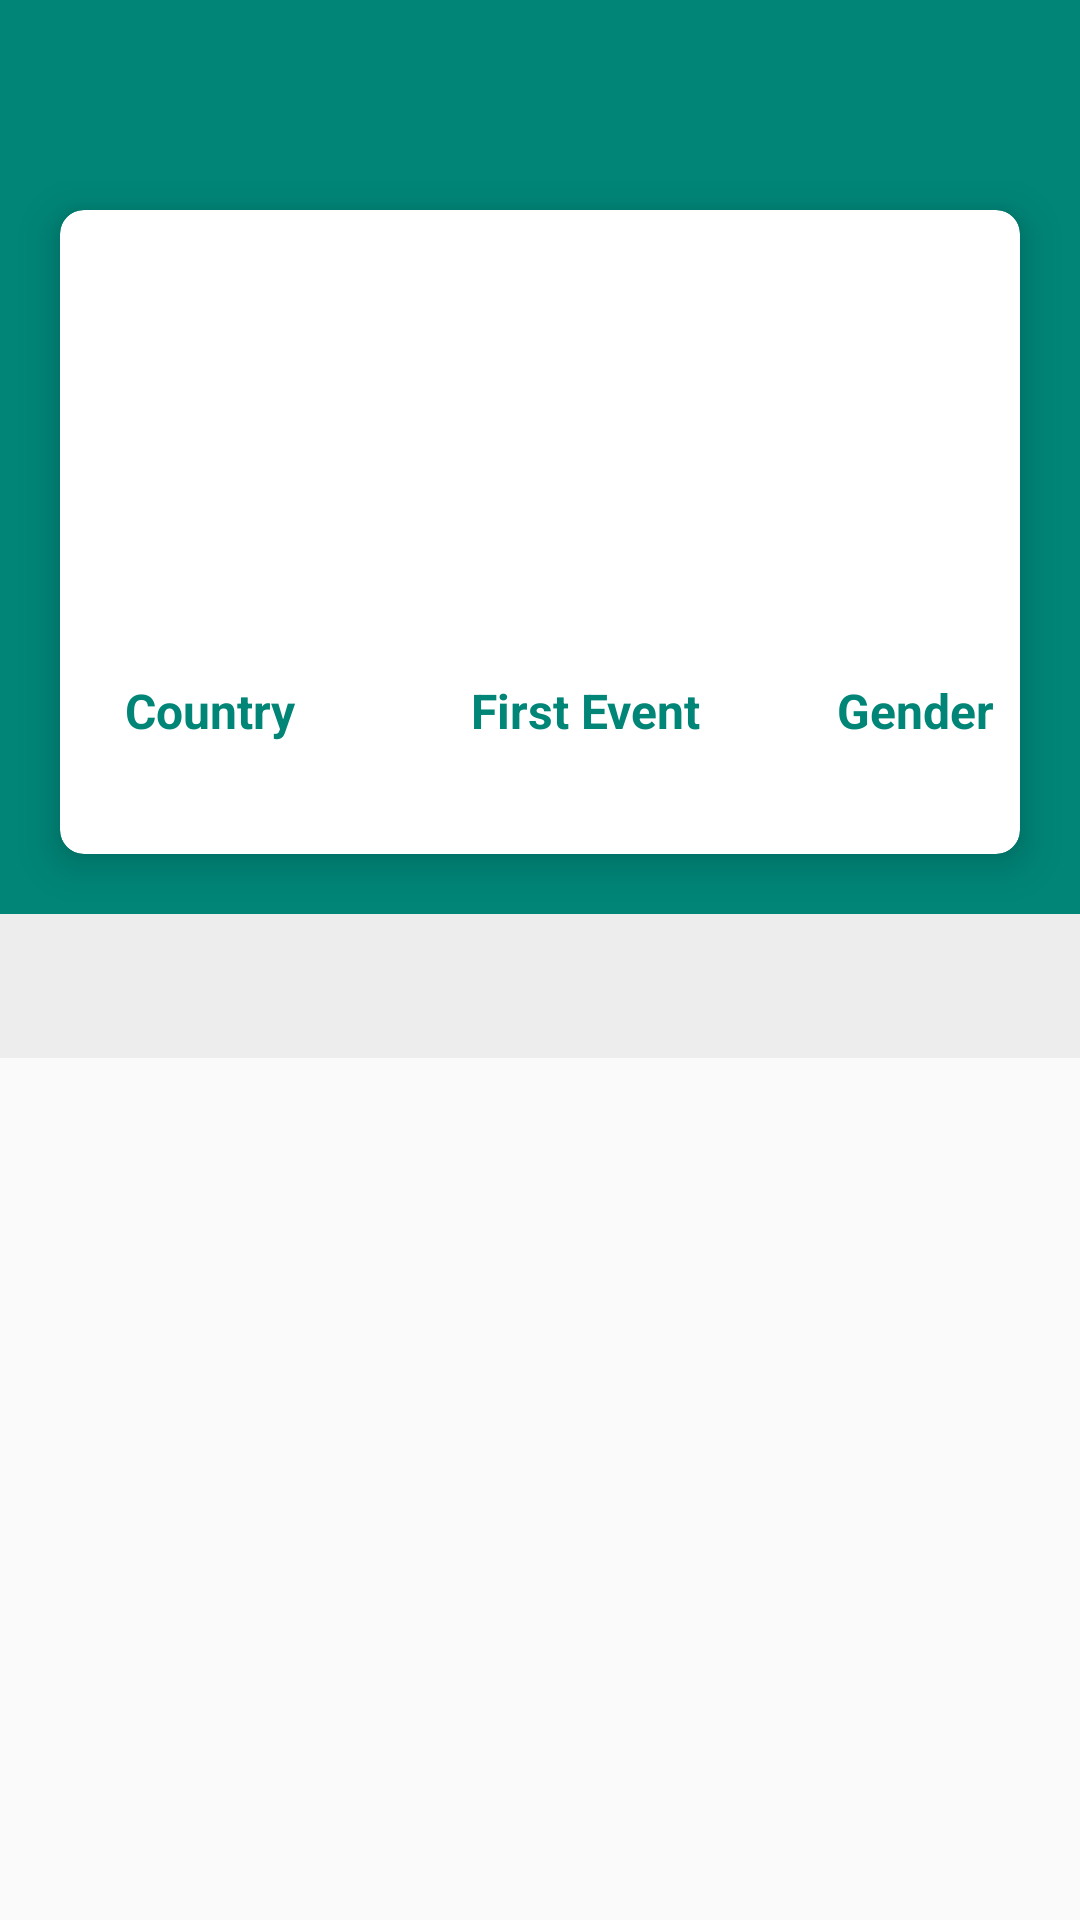

Android layout source for this screen:
<!-- AndroidManifest.xml: activity theme AppThemeNoActionBar -->
<!-- res/layout/activity_detail_league.xml -->
<?xml version="1.0" encoding="utf-8"?>
<android.support.design.widget.CoordinatorLayout xmlns:android="http://schemas.android.com/apk/res/android"
    xmlns:app="http://schemas.android.com/apk/res-auto"
    xmlns:tools="http://schemas.android.com/tools"
    android:layout_width="match_parent"
    android:layout_height="match_parent"
    android:fitsSystemWindows="true">

    <android.support.design.widget.AppBarLayout
        android:id="@+id/app_bar"
        android:layout_width="match_parent"
        android:layout_height="wrap_content"
        android:fitsSystemWindows="true"
        android:theme="@style/AppTheme">

        <android.support.design.widget.CollapsingToolbarLayout
            android:id="@+id/toolbar_layout"
            android:layout_width="match_parent"
            android:layout_height="match_parent"
            android:fitsSystemWindows="true"
            app:contentScrim="?attr/colorPrimary"
            app:layout_scrollFlags="scroll|exitUntilCollapsed"
            app:toolbarId="@+id/toolbar">

            <RelativeLayout
                android:id="@+id/relativeView"
                android:layout_width="match_parent"
                android:layout_height="wrap_content"
                android:background="@color/colorPrimary">


                <android.support.v7.widget.CardView
                    android:layout_width="match_parent"
                    android:layout_height="wrap_content"
                    android:layout_marginLeft="20dp"
                    android:layout_marginTop="70dp"
                    android:layout_marginRight="20dp"
                    android:layout_marginBottom="20dp"
                    app:cardCornerRadius="8dp"
                    app:cardElevation="8dp">

                    <RelativeLayout
                        android:layout_width="match_parent"
                        android:layout_height="wrap_content"
                        android:layout_marginBottom="10dp">

                        <ProgressBar
                            android:id="@+id/progressbar_detailleague"
                            android:layout_width="90dp"
                            android:layout_height="90dp"
                            android:layout_centerInParent="true" />

                        <ImageView
                            android:id="@+id/image_league"
                            android:layout_width="120dp"
                            android:layout_height="120dp"
                            android:layout_gravity="center"
                            android:layout_marginTop="16dp"
                            tools:src="@drawable/delapan_australian_a_league" />

                        <TextView
                            android:id="@+id/name_league"
                            android:layout_width="match_parent"
                            android:layout_height="wrap_content"
                            android:layout_marginStart="8dp"
                            android:layout_marginTop="16dp"
                            android:layout_toEndOf="@+id/image_league"
                            android:textColor="@color/colorPrimary"
                            android:textSize="16sp"
                            android:textStyle="bold"
                            tools:text="Nama League" />

                        <TextView
                            android:id="@+id/description_league"
                            android:layout_width="match_parent"
                            android:layout_height="wrap_content"
                            android:layout_below="@+id/name_league"
                            android:layout_marginStart="8dp"
                            android:layout_marginTop="8dp"
                            android:layout_toEndOf="@+id/image_league"
                            android:maxLines="5"
                            android:textColor="#000000"
                            android:textSize="14sp"
                            tools:text="Description League" />

                        <TextView
                            android:id="@+id/title_country"
                            android:layout_width="100dp"
                            android:layout_height="wrap_content"
                            android:layout_below="@+id/image_league"
                            android:layout_marginTop="20dp"
                            android:gravity="center"
                            android:text="Country"
                            android:textColor="@color/colorPrimary"
                            android:textSize="16sp"
                            android:textStyle="bold" />

                        <TextView
                            android:id="@+id/title_event"
                            android:layout_width="150dp"
                            android:layout_height="wrap_content"
                            android:layout_below="@+id/image_league"
                            android:layout_marginTop="20dp"
                            android:layout_toEndOf="@+id/title_country"
                            android:gravity="center"
                            android:text="First Event"
                            android:textColor="@color/colorPrimary"
                            android:textSize="16sp"
                            android:textStyle="bold" />

                        <TextView
                            android:id="@+id/title_gender"
                            android:layout_width="160dp"
                            android:layout_height="wrap_content"
                            android:layout_below="@+id/image_league"
                            android:layout_marginTop="20dp"
                            android:layout_toEndOf="@+id/title_event"
                            android:gravity="center"
                            android:text="Gender"
                            android:textColor="@color/colorPrimary"
                            android:textSize="16sp"
                            android:textStyle="bold" />

                        <TextView
                            android:id="@+id/tv_country"
                            android:layout_width="100dp"
                            android:layout_height="wrap_content"
                            android:layout_below="@+id/title_country"
                            android:layout_marginTop="8dp"
                            android:gravity="center"
                            android:textColor="#000"
                            tools:text="England" />

                        <TextView
                            android:id="@+id/tv_event"
                            android:layout_width="150dp"
                            android:layout_height="wrap_content"
                            android:layout_below="@+id/title_country"
                            android:layout_marginTop="8dp"
                            android:layout_toEndOf="@+id/tv_country"
                            android:gravity="center"
                            android:textColor="#000"
                            tools:text="2000-08-18" />

                        <TextView
                            android:id="@+id/tv_gender"
                            android:layout_width="160dp"
                            android:layout_height="wrap_content"
                            android:layout_below="@+id/title_country"
                            android:layout_marginTop="8dp"
                            android:layout_toEndOf="@+id/tv_event"
                            android:gravity="center"
                            android:textColor="#000"
                            tools:text="male" />

                    </RelativeLayout>

                </android.support.v7.widget.CardView>

            </RelativeLayout>

            <android.support.v7.widget.Toolbar
                android:id="@+id/toolbar"
                android:layout_width="match_parent"
                android:layout_height="?attr/actionBarSize"
                app:layout_collapseMode="pin"
                app:popupTheme="@style/AppTheme" />

        </android.support.design.widget.CollapsingToolbarLayout>

    </android.support.design.widget.AppBarLayout>

    <RelativeLayout
        android:layout_width="match_parent"
        android:layout_height="wrap_content"
        android:layout_below="@+id/app_bar"
        app:layout_behavior="@string/appbar_scrolling_view_behavior">


        <android.support.v4.view.ViewPager
            android:id="@+id/viewpager_main"
            android:layout_width="match_parent"
            android:layout_height="wrap_content">

            <android.support.design.widget.TabLayout
                android:id="@+id/tabs_main"
                android:layout_width="match_parent"
                android:layout_height="wrap_content"
                android:layout_gravity="top"
                android:background="@color/gray"
                app:tabTextColor="@color/colorPrimary" />

        </android.support.v4.view.ViewPager>

    </RelativeLayout>


</android.support.design.widget.CoordinatorLayout>
<!-- resources referenced by this layout -->
<resources>
  <color name="colorPrimary">#008577</color>
  <color name="gray">#EDEDED</color>
  <style name="AppTheme" parent="Theme.AppCompat.Light.DarkActionBar">
          
          <item name="colorPrimary">@color/colorPrimary</item>
          <item name="colorPrimaryDark">@color/colorPrimaryDark</item>
          <item name="colorAccent">@color/colorAccent</item>
          <item name="android:homeAsUpIndicator">@drawable/ic_arrow_back_white</item>
      </style>
  <style name="AppThemeNoActionBar" parent="Theme.AppCompat.Light.NoActionBar">
          
          <item name="colorPrimary">@color/colorPrimary</item>
          <item name="colorPrimaryDark">@color/colorPrimaryDark</item>
          <item name="colorAccent">@color/colorPrimary</item>
          <item name="android:homeAsUpIndicator">@drawable/ic_arrow_back_white</item>
      </style>
  <color name="colorPrimaryDark">#00574B</color>
  <color name="colorAccent">#D81B60</color>
</resources>
